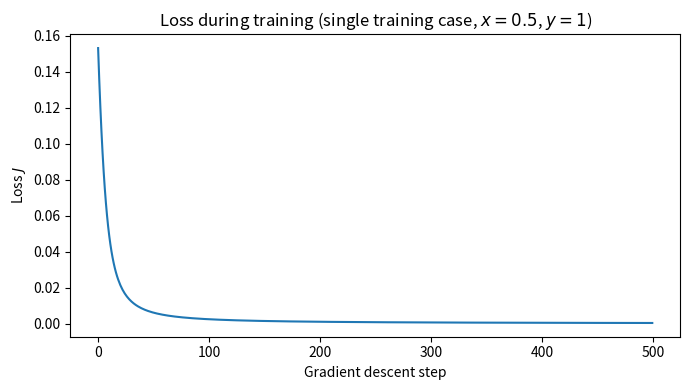
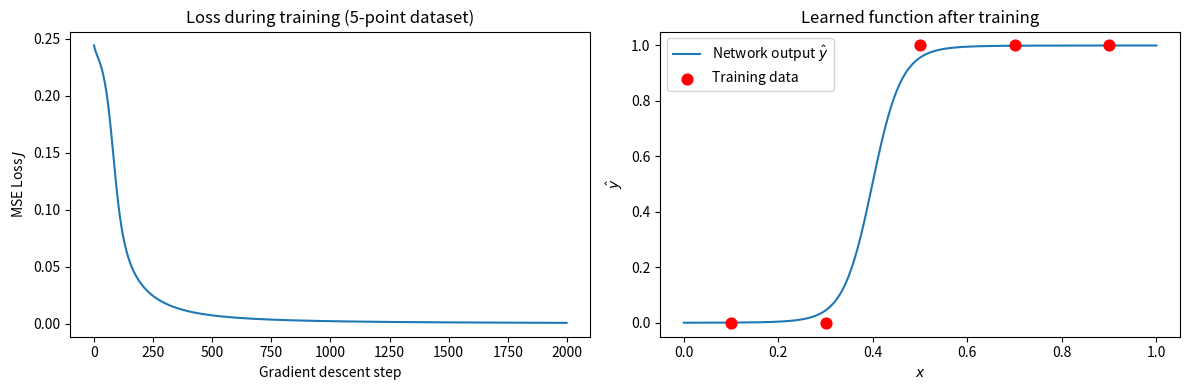
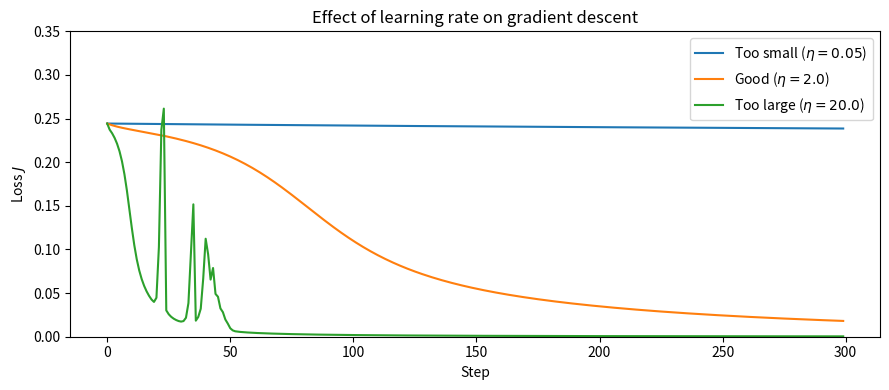

Here is the Python script that generated these plots, in order:
import numpy as np
import matplotlib.pyplot as plt

def sigmoid(z):
    """sigma(z) = 1 / (1 + exp(-z))."""
    return 1.0 / (1.0 + np.exp(-z))

def mse_loss(y_hat, y):
    """
    Mean squared error: J = mean( (y_hat - y)^2 ).
    Works for scalars or numpy arrays.
    """
    return np.mean((y_hat - y) ** 2)

def forward(x, w1, w2, w3, w4, b1, b2):
    """
    Forward pass for a single input x (scalar or numpy array).

    Network:
        x --w1,b1--> h1 = sigma(w1*x - b1) --w3--\
                                                   +--> a_out = w3*h1 + w4*h2 --> y_hat = sigma(a_out)
        x --w2,b2--> h2 = sigma(w2*x - b2) --w4--/

    Returns a dict of all intermediate values.
    """
    a1    = w1 * x - b1          # pre-activation of h1
    h1    = sigmoid(a1)          # hidden node 1

    a2    = w2 * x - b2          # pre-activation of h2
    h2    = sigmoid(a2)          # hidden node 2

    a_out = w3 * h1 + w4 * h2   # pre-activation of output
    y_hat = sigmoid(a_out)       # network output

    return {'a1': a1, 'h1': h1,
            'a2': a2, 'h2': h2,
            'a_out': a_out, 'y_hat': y_hat}

def backward(x, y, cache, w3, w4):
    """
    Backward pass: compute dJ/d(each parameter) using the chain rule.

    Parameters
    ----------
    x      : network input (scalar or array)
    y      : true label (scalar or array)
    cache  : dict returned by forward()
    w3, w4 : output-layer weights (needed to propagate gradient back)

    Returns
    -------
    dict of gradients: dw1, dw2, dw3, dw4, db1, db2
    
    """
    y_hat = cache['y_hat']
    h1    = cache['h1']
    h2    = cache['h2']

    # ---- Output layer ----
    # dJ/d(y_hat) = 2*(y_hat - y)
    # d(y_hat)/d(a_out) = y_hat*(1-y_hat)   [sigmoid derivative]
    # Combined output error signal ("delta" at the output node):
    delta_out = 2.0 * (y_hat - y) * y_hat * (1.0 - y_hat)

    # dJ/dw3 = delta_out * dJ/da_out * da_out/dw3 = delta_out * h1
    # dJ/dw4 = delta_out * h2
    dw3 = np.mean(delta_out * h1)
    dw4 = np.mean(delta_out * h2)

    # ---- Propagate back through hidden node h1 ----
    # dJ/dh1 = delta_out * w3   (how much h1 affects a_out)
    # dh1/da1 = h1*(1-h1)       (sigmoid derivative at h1)
    delta_h1 = delta_out * w3 * h1 * (1.0 - h1)

    # da1/dw1 = x,  da1/db1 = -1
    dw1 = np.mean(delta_h1 * x)
    db1 = np.mean(delta_h1 * (-1.0))

    # ---- Propagate back through hidden node h2 ----
    delta_h2 = delta_out * w4 * h2 * (1.0 - h2)

    dw2 = np.mean(delta_h2 * x)
    db2 = np.mean(delta_h2 * (-1.0))

    return {'dw1': dw1, 'dw2': dw2, 'dw3': dw3, 'dw4': dw4,
            'db1': db1, 'db2': db2}

def gradient_step(x, y, params, eta):
    """
    One gradient descent step: forward -> loss -> backward -> update.

    Parameters
    ----------
    x      : input(s)
    y      : true label(s)
    params : dict with keys w1, w2, w3, w4, b1, b2
    eta    : learning rate

    Returns
    -------
    (updated_params, loss_before_update)
    """
    w1, w2, w3, w4 = params['w1'], params['w2'], params['w3'], params['w4']
    b1, b2         = params['b1'], params['b2']

    cache = forward(x, w1, w2, w3, w4, b1, b2)
    loss  = mse_loss(cache['y_hat'], y)
    grads = backward(x, y, cache, w3, w4)

    # Apply the update rule: omega_new = omega_old - eta * dJ/domega
    new_params = {
        'w1': w1 - eta * grads['dw1'],
        'w2': w2 - eta * grads['dw2'],
        'w3': w3 - eta * grads['dw3'],
        'w4': w4 - eta * grads['dw4'],
        'b1': b1 - eta * grads['db1'],
        'b2': b2 - eta * grads['db2'],
    }
    return new_params, loss

x_ex1 = 0.5
y_ex1 = 1.0

# Initial parameter values — small, as is standard at initialisation
params_ex1 = {'w1': 0.3, 'w2': -0.2, 'w3': 0.5, 'w4': 0.4,
              'b1': 0.1, 'b2':  0.05}
eta = 1.0

# --- Forward pass to see the initial state ---
c0 = forward(x_ex1, **params_ex1)

print('=== Before any training ===')
print(f"  a1     = w1*x - b1 = {params_ex1['w1']}*{x_ex1} - {params_ex1['b1']} = {c0['a1']:.4f}")
print(f"  h1     = sigma(a1) = {c0['h1']:.6f}")
print(f"  a2     = w2*x - b2 = {params_ex1['w2']}*{x_ex1} - {params_ex1['b2']} = {c0['a2']:.4f}")
print(f"  h2     = sigma(a2) = {c0['h2']:.6f}")
print(f"  a_out  = w3*h1 + w4*h2 = {c0['a_out']:.6f}")
print(f"  y_hat  = sigma(a_out)  = {c0['y_hat']:.6f}")
print(f"  loss J = (y_hat - y)^2 = {mse_loss(c0['y_hat'], y_ex1):.6f}")

# --- One gradient descent step ---
params_ex1_new, loss_before = gradient_step(x_ex1, y_ex1, params_ex1, eta)
c1 = forward(x_ex1, **params_ex1_new)

print()
print('=== After one gradient descent step (eta = 1.0) ===')
print(f"  y_hat  = {c1['y_hat']:.6f}  (was {c0['y_hat']:.6f})  [target: {y_ex1}]")
print(f"  loss J = {mse_loss(c1['y_hat'], y_ex1):.6f}  (was {loss_before:.6f})")
print()
print('Updated parameters:')
for k in ['w1','w2','w3','w4','b1','b2']:
    print(f"  {k}: {params_ex1[k]:+.4f}  -->  {params_ex1_new[k]:+.6f}")

# Reset to the original parameters
params = {'w1': 0.3, 'w2': -0.2, 'w3': 0.5, 'w4': 0.4,
          'b1': 0.1, 'b2':  0.05}
eta = 1.0
n_steps = 500
history = []

for _ in range(n_steps):
    params, loss = gradient_step(x_ex1, y_ex1, params, eta)
    history.append(loss)

c_final = forward(x_ex1, **params)
print(f"After {n_steps} steps: y_hat = {c_final['y_hat']:.6f}  (target: {y_ex1})")

plt.figure(figsize=(7, 4))
plt.plot(history)
plt.xlabel('Gradient descent step')
plt.ylabel('Loss $J$')
plt.title('Loss during training (single training case, $x=0.5$, $y=1$)')
plt.tight_layout()
plt.show()

X_train = np.array([0.1, 0.3, 0.5, 0.7, 0.9])
Y_train = np.array([0.0, 0.0, 1.0, 1.0, 1.0])   # simple step-like pattern

# Fixed random seed for reproducibility
rng    = np.random.default_rng(374)
params = {k: rng.uniform(-0.5, 0.5) for k in ['w1','w2','w3','w4','b1','b2']}

print('Initial parameters:')
for k, v in params.items():
    print(f"  {k} = {v:+.4f}")

eta     = 2.0
n_steps = 2000
history = []

for _ in range(n_steps):
    params, loss = gradient_step(X_train, Y_train, params, eta)
    history.append(loss)

print(f"\nFinal loss after {n_steps} steps: {history[-1]:.6f}")

c_final = forward(X_train, **params)
print("\nPredictions vs targets:")
for xi, yi, yhat in zip(X_train, Y_train, c_final['y_hat']):
    print(f"  x={xi:.1f}  target={yi:.0f}  predicted={yhat:.4f}")

fig, axes = plt.subplots(1, 2, figsize=(12, 4))

# Left: loss curve
axes[0].plot(history)
axes[0].set_xlabel('Gradient descent step')
axes[0].set_ylabel('MSE Loss $J$')
axes[0].set_title('Loss during training (5-point dataset)')

# Right: learned function vs training data
x_plot  = np.linspace(0.0, 1.0, 300)
c_plot  = forward(x_plot, **params)
axes[1].plot(x_plot, c_plot['y_hat'], label=r'Network output $\hat{y}$')
axes[1].scatter(X_train, Y_train, color='red', zorder=5, s=60, label='Training data')
axes[1].set_xlabel('$x$')
axes[1].set_ylabel('$\\hat{y}$')
axes[1].set_title('Learned function after training')
axes[1].legend()

plt.tight_layout()
plt.show()

learning_rates = {
    r'Too small ($\eta = 0.05$)': 0.05,
    r'Good ($\eta = 2.0$)':       2.0,
    r'Too large ($\eta = 20.0$)': 20.0,
}

n_steps = 300
plt.figure(figsize=(9, 4))

for label, eta in learning_rates.items():
    rng    = np.random.default_rng(374)   # identical starting point each time
    params = {k: rng.uniform(-0.5, 0.5) for k in ['w1','w2','w3','w4','b1','b2']}
    history = []
    for _ in range(n_steps):
        params, loss = gradient_step(X_train, Y_train, params, eta)
        history.append(loss)
    plt.plot(history, label=label)

plt.xlabel('Step')
plt.ylabel('Loss $J$')
plt.title('Effect of learning rate on gradient descent')
plt.ylim(0, 0.35)
plt.legend()
plt.tight_layout()
plt.show()

def numerical_gradient(x, y, params, key, eps=1e-5):
    """Central-difference numerical gradient for one parameter."""
    p_plus  = dict(params); p_plus[key]  += eps
    p_minus = dict(params); p_minus[key] -= eps

    def loss_for(p):
        c = forward(x, **p)
        return mse_loss(c['y_hat'], y)

    return (loss_for(p_plus) - loss_for(p_minus)) / (2 * eps)

# Fresh arbitrary parameters for the check
rng         = np.random.default_rng(42)
check_p     = {k: rng.uniform(-1, 1) for k in ['w1','w2','w3','w4','b1','b2']}

# Analytical
c_chk       = forward(X_train, **check_p)
analytic    = backward(X_train, Y_train, c_chk, check_p['w3'], check_p['w4'])

print(f"{'Param':>6}   {'Analytic':>15}   {'Numerical':>15}   {'|Difference|':>15}")
print('-' * 62)
for key in ['w1','w2','w3','w4','b1','b2']:
    a = analytic['d' + key]
    n = numerical_gradient(X_train, Y_train, check_p, key)
    print(f"{key:>6}   {a:>15.8f}   {n:>15.8f}   {abs(a-n):>15.2e}")
